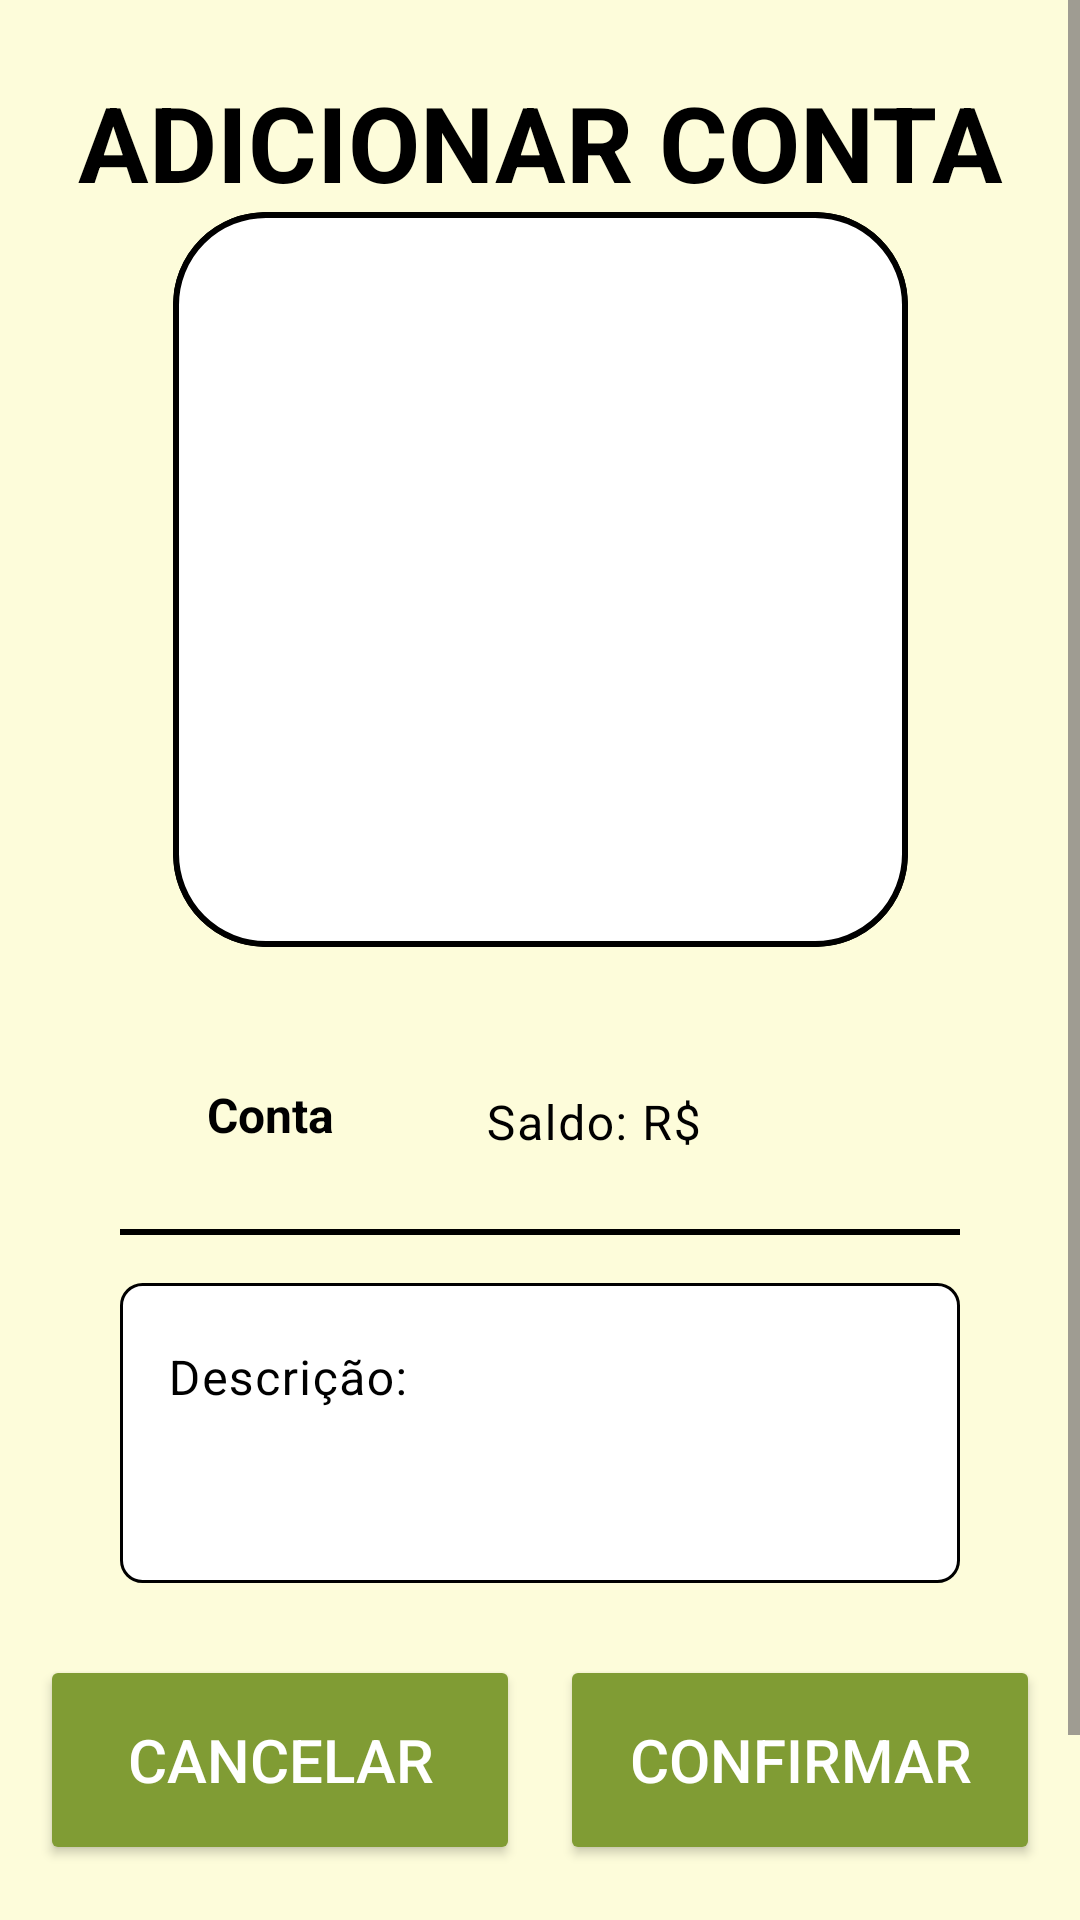

Android layout source for this screen:
<!-- AndroidManifest.xml: application theme Theme.LemonCoinMobile -->
<!-- res/layout/fragment_add_conta.xml -->
<ScrollView xmlns:android="http://schemas.android.com/apk/res/android"
    xmlns:app="http://schemas.android.com/apk/res-auto"
    xmlns:tools="http://schemas.android.com/tools"
    android:layout_width="match_parent"
    android:layout_height="match_parent"
    android:fillViewport="true">


    <androidx.constraintlayout.widget.ConstraintLayout
        style="@style/imagemLapis"
        android:layout_width="match_parent"
        android:layout_height="wrap_content"
        android:background="@color/backgroundSecondary"
        android:backgroundTint="@color/backgroundSecondary"
        app:layout_constraintBottom_toBottomOf="parent"
        app:layout_constraintEnd_toEndOf="parent"
        app:layout_constraintHorizontal_bias="0.5"
        app:layout_constraintStart_toStartOf="parent"
        app:layout_constraintTop_toTopOf="parent"
        app:layout_constraintVertical_bias="0.5">

        <TextView
            android:id="@+id/textView8"
            android:layout_width="wrap_content"
            android:layout_height="wrap_content"
            android:layout_marginTop="24dp"
            android:text="ADICIONAR CONTA"
            android:textColor="@color/titulos"
            android:textColorHighlight="@color/highlighttext"
            android:textSize="35dp"
            android:textStyle="bold"
            app:layout_constraintBottom_toTopOf="@+id/constraintLayout9"
            app:layout_constraintEnd_toEndOf="parent"
            app:layout_constraintHorizontal_bias="0.5"
            app:layout_constraintStart_toStartOf="parent"
            app:layout_constraintTop_toTopOf="parent"
            app:layout_constraintVertical_bias="0.5" />


        <androidx.constraintlayout.widget.ConstraintLayout
            android:id="@+id/constraintLayout9"
            android:layout_width="match_parent"
            android:layout_height="wrap_content"
            android:layout_marginBottom="16dp"
            app:layout_constraintBottom_toBottomOf="parent"
            app:layout_constraintEnd_toEndOf="parent"
            app:layout_constraintHorizontal_bias="0.5"
            app:layout_constraintStart_toStartOf="parent"
            app:layout_constraintTop_toTopOf="parent"
            app:layout_constraintVertical_bias="0.5">

            <FrameLayout
                android:id="@+id/imgAddConta"
                android:layout_width="245dp"
                android:layout_height="245dp"
                android:background="@drawable/rounded_image_lapis"
                android:clipToOutline="true"
                app:layout_constraintEnd_toEndOf="parent"
                app:layout_constraintHorizontal_bias="0.5"
                app:layout_constraintStart_toStartOf="parent"
                app:layout_constraintTop_toTopOf="parent">

                <ImageView
                    android:id="@+id/imgConta"
                    android:layout_width="match_parent"
                    android:layout_height="match_parent"
                    android:layout_margin="0dp"
                    android:adjustViewBounds="true"
                    android:background="@drawable/rounded_image_lapis"
                    android:padding="28dp"
                    android:scaleType="centerCrop"
                    android:src="@drawable/lapis" />
            </FrameLayout>

            <androidx.constraintlayout.widget.ConstraintLayout
                android:id="@+id/constraintLayout2"
                android:layout_width="280dp"
                android:layout_height="80dp"
                android:layout_marginTop="16dp"
                app:layout_constraintEnd_toEndOf="parent"
                app:layout_constraintHorizontal_bias="0.5"
                app:layout_constraintStart_toStartOf="parent"
                app:layout_constraintTop_toBottomOf="@+id/imgAddConta">

                <TextView
                    android:id="@+id/textViewConta"
                    android:layout_width="100dp"
                    android:layout_height="match_parent"
                    android:gravity="center"
                    android:text="Conta"
                    android:textColor="@color/textView"
                    android:textColorHighlight="@color/highlighttext"
                    android:textSize="16dp"
                    android:textStyle="bold"
                    app:layout_constraintStart_toStartOf="parent"
                    app:layout_constraintTop_toTopOf="parent" />

                <com.google.android.material.textfield.TextInputLayout
                    android:id="@+id/layoutInputSaldo"
                    android:layout_width="0dp"
                    android:layout_height="match_parent"
                    android:layout_marginStart="16dp"
                    android:background="@color/transparente"
                    android:textAlignment="viewStart"
                    android:textColorHint="@color/textView"
                    app:boxBackgroundColor="@color/transparente"
                    app:boxStrokeColor="@color/transparente"
                    app:counterTextColor="@color/textView"
                    app:cursorColor="@color/textView"
                    app:helperTextTextColor="@color/textView"
                    app:hintTextColor="@color/textView"
                    app:layout_constraintBottom_toBottomOf="parent"
                    app:layout_constraintEnd_toEndOf="parent"
                    app:layout_constraintStart_toEndOf="@+id/textViewConta"
                    app:layout_constraintTop_toTopOf="parent"
                    app:placeholderTextColor="@color/textView"
                    app:prefixTextColor="@color/textView"
                    app:suffixTextColor="@color/textView">

                    <com.google.android.material.textfield.TextInputEditText
                        android:id="@+id/inputSaldo"
                        android:layout_width="match_parent"
                        android:layout_height="match_parent"
                        android:background="@color/transparente"
                        android:hint="Saldo: R$"
                        android:inputType="numberDecimal"
                        android:paddingStart="6dp"
                        android:textColor="@color/textView"
                        android:textColorHighlight="@color/highlighttext"
                        android:textColorHint="@color/textView" />
                </com.google.android.material.textfield.TextInputLayout>

                <View
                    android:id="@+id/linhaNaoPossuoConta2"
                    android:layout_width="0dp"
                    android:layout_height="2dp"
                    android:background="@color/black"
                    app:layout_constraintBottom_toBottomOf="parent"
                    app:layout_constraintEnd_toEndOf="parent"
                    app:layout_constraintHorizontal_bias="0.5"
                    app:layout_constraintStart_toStartOf="parent" />
            </androidx.constraintlayout.widget.ConstraintLayout>

            <com.google.android.material.textfield.TextInputLayout
                android:id="@+id/layoutInputDescricao"
                android:layout_width="0dp"
                android:layout_height="100dp"
                android:layout_marginTop="16dp"
                android:background="@drawable/input_text_padrao"
                android:textColorHint="@color/textView"
                app:cursorColor="@color/textView"
                app:helperTextTextColor="@color/textView"
                app:hintTextColor="@color/textView"
                app:layout_constraintEnd_toEndOf="@+id/constraintLayout2"
                app:layout_constraintStart_toStartOf="@+id/constraintLayout2"
                app:layout_constraintTop_toBottomOf="@+id/constraintLayout2"
                app:placeholderTextColor="@color/textView"
                app:prefixTextColor="@color/textView"
                app:suffixTextColor="@color/textView">

                <com.google.android.material.textfield.TextInputEditText
                    android:id="@+id/InputDescricao"
                    android:layout_width="match_parent"
                    android:layout_height="wrap_content"
                    android:background="@color/transparente"
                    android:gravity="start"
                    android:hint="Descrição:"
                    android:maxLines="6"
                    android:scrollbars="vertical"
                    android:textColor="@color/textView"
                    android:textColorHighlight="@color/highlighttext"
                    android:textColorHint="@color/textView"
                    android:verticalScrollbarPosition="right" />
            </com.google.android.material.textfield.TextInputLayout>

            <Button
                android:id="@+id/btnCancelar"
                style="@style/Buttons"
                android:layout_width="160dp"
                android:layout_height="70dp"
                android:layout_marginTop="24dp"
                android:text="Cancelar"
                android:textColor="@color/textButton"
                android:textColorHighlight="@color/highlighttext"
                android:textSize="20dp"
                app:layout_constraintEnd_toStartOf="@+id/btnConfirmar"
                app:layout_constraintHorizontal_bias="0.5"
                app:layout_constraintStart_toStartOf="parent"
                app:layout_constraintTop_toBottomOf="@+id/layoutInputDescricao" />

            <Button
                android:id="@+id/btnConfirmar"
                style="@style/Buttons"
                android:layout_width="160dp"
                android:layout_height="70dp"
                android:text="Confirmar"
                android:textColor="@color/textButton"
                android:textColorHighlight="@color/highlighttext"
                android:textSize="20dp"
                app:layout_constraintEnd_toEndOf="parent"
                app:layout_constraintHorizontal_bias="0.5"
                app:layout_constraintStart_toEndOf="@+id/btnCancelar"
                app:layout_constraintTop_toTopOf="@+id/btnCancelar" />
        </androidx.constraintlayout.widget.ConstraintLayout>

    </androidx.constraintlayout.widget.ConstraintLayout>

</ScrollView>
<!-- resources referenced by this layout -->
<resources>
  <color name="backgroundSecondary">#fdfcda</color>
  <color name="black">#FF000000</color>
  <color name="highlighttext">#A7C562</color>
  <color name="textButton">#FFFFFFFF</color>
  <color name="textView">#FF000000</color>
  <color name="titulos">#FF000000</color>
  <color name="transparente">#00FFFFFF</color>
  <!-- drawable input_text_padrao (drawable) -->
  <?xml version="1.0" encoding="utf-8"?>
  <layer-list xmlns:android="http://schemas.android.com/apk/res/android">
      <item>
          <shape android:shape="rectangle">
              <solid android:color="@color/backgroundInput" />
              <corners android:radius="7dp" />
              <stroke
                  android:width="1dp"
                  android:color="@color/textView" />
              <padding android:right="0dp" />
          </shape>
      </item>
  </layer-list>
  <!-- drawable rounded_image_lapis (drawable) -->
  <?xml version="1.0" encoding="utf-8"?>
  <shape xmlns:android="http://schemas.android.com/apk/res/android"
      android:shape="rectangle">
  
      <solid android:color="@color/background" />
  
      <stroke
          android:width="2dp"
          android:color="#000000" />
  
      <corners android:radius="30dp" />
  </shape>
  <style name="Buttons" parent="">
          <item name="shapeAppearanceOverlay">@style/RoundedButtons</item>
          <item name="android:textSize">16sp</item>
          <item name="android:textColor">#FFFFFF</item>
          <item name="android:backgroundTint">@drawable/button_state</item>
  
          
      </style>
  <style name="imagemLapis" parent="">
          <item name="shapeAppearance">@style/RoundedCornersImagemLapis</item>
          <item name="backgroundTint">@color/background</item>
          <item name="background">@color/background</item>
      </style>
  <style name="Theme.LemonCoinMobile" parent="Theme.Material3.DayNight.NoActionBar">
          <item name="colorOnPrimary">@color/buttons</item>
          <item name="colorSecondary">@color/toolbar</item>
          <item name="android:windowBackground">@color/background</item>
          <item name="colorPrimary">@color/background</item>
          <item name="colorButtonNormal">@color/textButton</item>
          <item name="android:textColor">@color/textView</item>
          <item name="android:statusBarColor">@color/textView</item>
          <item name="android:windowLightStatusBar">true</item>
  
          
      </style>
  <color name="backgroundInput">#FFFFFFFF</color>
  <color name="background">#FFFFFFFF</color>
  <style name="RoundedButtons">
          <item name="cornerSize">15dp</item>
      </style>
  <!-- drawable button_state (drawable) -->
  <?xml version="1.0" encoding="utf-8"?>
  <selector xmlns:android="http://schemas.android.com/apk/res/android">
      <item android:state_pressed="true" android:color="@color/buttonsPressed"></item>
      <item android:color="@color/buttons" />
  </selector>
  <style name="RoundedCornersImagemLapis" parent="ShapeAppearance.MaterialComponents.SmallComponent">
          <item name="cornerSize">20dp</item>
      </style>
  <color name="buttons">#809c34</color>
  <color name="toolbar">#d8e6aa</color>
  <color name="buttonsPressed">#536426</color>
</resources>
